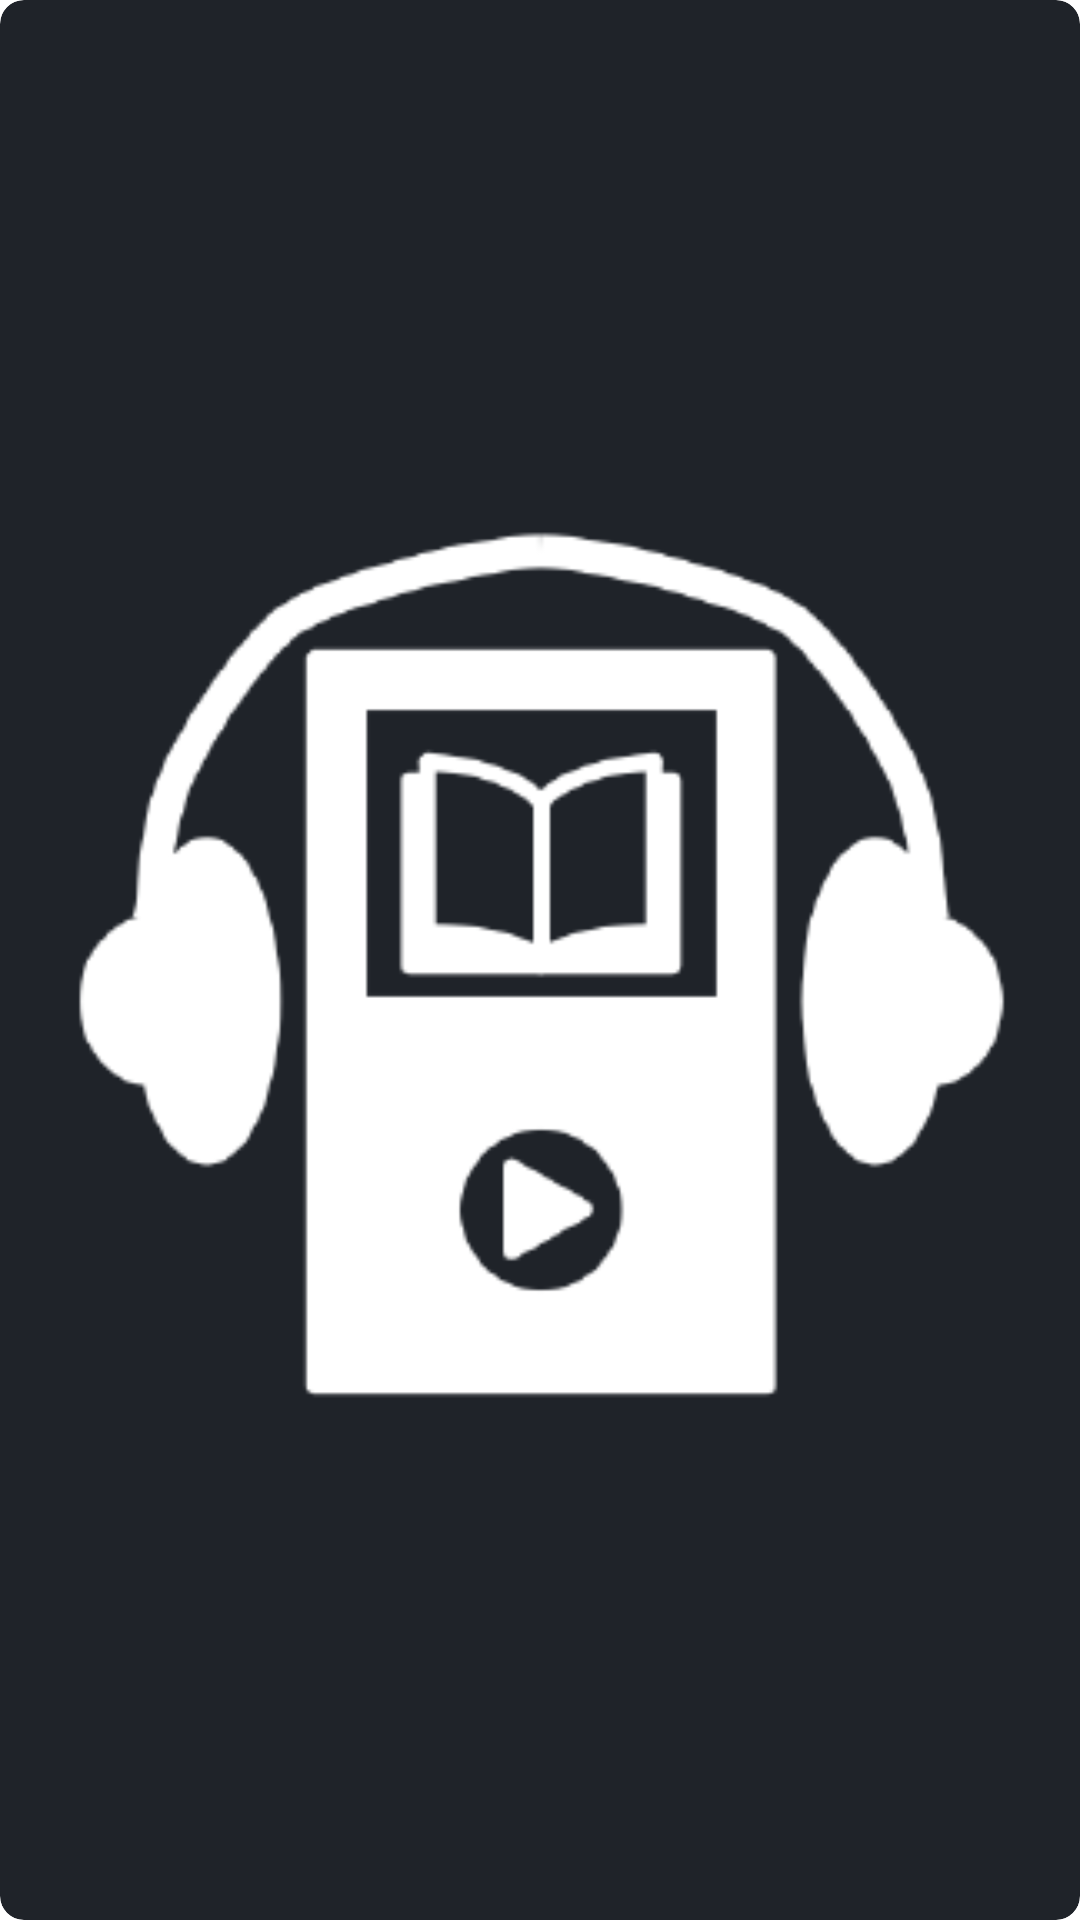

Produce the Android XML layout that renders to this screen, including the resource entries it uses.
<!-- AndroidManifest.xml: fallback theme Theme.MaterialComponents.DayNight.NoActionBar -->
<!-- res/layout/widget_player_control.xml -->
<?xml version="1.0" encoding="utf-8"?>
<LinearLayout xmlns:android="http://schemas.android.com/apk/res/android"
    android:id="@+id/widget_player_root"
    android:layout_width="match_parent"
    android:layout_height="match_parent"
    android:orientation="horizontal"
    android:clipToOutline="true"
    android:background="@drawable/widget_background_dark">

    <ImageView
        android:id="@+id/widget_player_artwork"
        android:layout_width="wrap_content"
        android:layout_height="match_parent"
        android:adjustViewBounds="true"
        android:contentDescription="@string/widget_player_artwork_desc"
        android:scaleType="fitCenter"
        android:src="@drawable/ic_launcher_foreground" />

    <RelativeLayout
        android:layout_width="0dp"
        android:layout_height="match_parent"
        android:layout_weight="1"
        android:paddingStart="12dp"
        android:paddingEnd="4dp"
        android:paddingTop="8dp"
        android:paddingBottom="4dp">

        <LinearLayout
            android:id="@+id/widget_player_buttons_container"
            android:layout_width="match_parent"
            android:layout_height="wrap_content"
            android:layout_alignParentBottom="true"
            android:gravity="center"
            android:orientation="horizontal">

            <ImageButton
                android:id="@+id/widget_player_previous"
                android:layout_width="32dp"
                android:layout_height="32dp"
                android:background="@android:color/transparent"
                android:contentDescription="@string/widget_player_previous"
                android:padding="6dp"
                android:scaleType="fitCenter"
                android:src="@drawable/widget_skip_previous" />

            <ImageButton
                android:id="@+id/widget_player_rewind"
                android:layout_width="32dp"
                android:layout_height="32dp"
                android:layout_marginStart="8dp"
                android:background="@android:color/transparent"
                android:contentDescription="@string/widget_player_rewind"
                android:padding="6dp"
                android:scaleType="fitCenter"
                android:src="@drawable/replay" />

            <FrameLayout
                android:layout_width="44dp"
                android:layout_height="44dp"
                android:layout_marginStart="8dp">

                <ImageButton
                    android:id="@+id/widget_player_toggle"
                    android:layout_width="match_parent"
                    android:layout_height="match_parent"
                    android:background="@android:color/transparent"
                    android:contentDescription="@string/widget_player_play_pause"
                    android:padding="6dp"
                    android:scaleType="fitCenter"
                    android:src="@drawable/widget_play_arrow" />

                <ProgressBar
                    android:id="@+id/widget_player_progress"
                    android:layout_width="match_parent"
                    android:layout_height="match_parent"
                    android:padding="6dp"
                    android:indeterminate="true"
                    android:visibility="gone" />
            </FrameLayout>

            <ImageButton
                android:id="@+id/widget_player_fast_forward"
                android:layout_width="32dp"
                android:layout_height="32dp"
                android:layout_marginStart="8dp"
                android:background="@android:color/transparent"
                android:contentDescription="@string/widget_player_fast_forward"
                android:padding="6dp"
                android:scaleType="fitCenter"
                android:src="@drawable/forward_media" />

            <ImageButton
                android:id="@+id/widget_player_next"
                android:layout_width="32dp"
                android:layout_height="32dp"
                android:layout_marginStart="8dp"
                android:background="@android:color/transparent"
                android:contentDescription="@string/widget_player_next"
                android:padding="6dp"
                android:scaleType="fitCenter"
                android:src="@drawable/widget_skip_next" />
        </LinearLayout>

        <LinearLayout
            android:id="@+id/widget_player_text_container"
            android:layout_width="match_parent"
            android:layout_height="wrap_content"
            android:layout_alignParentTop="true"
            android:orientation="vertical">

            <TextView
                android:id="@+id/widget_player_title"
                android:layout_width="match_parent"
                android:layout_height="wrap_content"
                android:ellipsize="end"
                android:maxLines="1"
                android:text="@string/widget_player_title_default"
                android:textColor="#FFF2F3F5"
                android:textSize="12sp"
                android:textStyle="bold" />

            <TextView
                android:id="@+id/widget_player_subtitle"
                android:layout_width="match_parent"
                android:layout_height="wrap_content"
                android:layout_marginTop="2dp"
                android:ellipsize="end"
                android:maxLines="1"
                android:textColor="#FFB9C0CA"
                android:textSize="10sp" />
        </LinearLayout>

    </RelativeLayout>
</LinearLayout>
<!-- resources referenced by this layout -->
<resources>
  <!-- drawable forward_media (drawable) -->
  <?xml version="1.0" encoding="utf-8"?>
  <vector xmlns:android="http://schemas.android.com/apk/res/android"
      android:width="24dp"
      android:height="24dp"
      android:viewportWidth="960"
      android:viewportHeight="960">
      <group android:translateY="960">
          <path
              android:fillColor="#FF000000"
              android:pathData="M339.5-108.5q-65.5-28.5-114-77t-77-114Q120-365 120-440t28.5-140.5q28.5-65.5 77-114t114-77Q405-800 480-800h6l-62-62 56-58 160 160-160 160-56-58 62-62h-6q-117 0-198.5 81.5T200-440q0 117 81.5 198.5T480-160q117 0 198.5-81.5T760-440h80q0 75-28.5 140.5t-77 114q-48.5 48.5-114 77T480-80q-75 0-140.5-28.5Z"/>
      </group>
  </vector>
  <!-- drawable ic_launcher_foreground: png bitmap (drawable-hdpi, 4512 bytes) -->
  <!-- drawable replay (drawable) -->
  <?xml version="1.0" encoding="utf-8"?>
  <vector xmlns:android="http://schemas.android.com/apk/res/android"
      android:width="24dp"
      android:height="24dp"
      android:viewportWidth="960"
      android:viewportHeight="960">
      <group android:translateY="960">
          <path
              android:fillColor="#FF000000"
              android:pathData="M339.5-108.5q-65.5-28.5-114-77t-77-114Q120-365 120-440h80q0 117 81.5 198.5T480-160q117 0 198.5-81.5T760-440q0-117-81.5-198.5T480-720h-6l62 62-56 58-160-160 160-160 56 58-62 62h6q75 0 140.5 28.5t114 77q48.5 48.5 77 114T840-440q0 75-28.5 140.5t-77 114q-48.5 48.5-114 77T480-80q-75 0-140.5-28.5Z"/>
      </group>
  </vector>
  <!-- drawable widget_background_dark (drawable) -->
  <?xml version="1.0" encoding="utf-8"?>
  <shape xmlns:android="http://schemas.android.com/apk/res/android" android:shape="rectangle">
      <solid android:color="#FF1F2329" />
      <corners android:radius="8dp" />
  </shape>
  <!-- drawable widget_skip_next (drawable) -->
  <vector xmlns:android="http://schemas.android.com/apk/res/android"
      android:width="24dp"
      android:height="24dp"
      android:viewportWidth="24"
      android:viewportHeight="24">
      <path
          android:fillColor="#FF000000"
          android:pathData="M16,6h2v12h-2zM6,18l8.5,-6L6,6z" />
  </vector>
  <!-- drawable widget_skip_previous (drawable) -->
  <vector xmlns:android="http://schemas.android.com/apk/res/android"
      android:width="24dp"
      android:height="24dp"
      android:viewportWidth="24"
      android:viewportHeight="24">
      <path
          android:fillColor="#FF000000"
          android:pathData="M6,6h2v12H6zM9.5,12L18,18V6z" />
  </vector>
  <string name="widget_player_artwork_desc">Current playback artwork</string>
  <string name="widget_player_fast_forward">Jump forward</string>
  <string name="widget_player_next">Next</string>
  <string name="widget_player_play_pause">Play or pause</string>
  <string name="widget_player_previous">Previous</string>
  <string name="widget_player_rewind">Jump back</string>
  <string name="widget_player_title_default">Now playing</string>
</resources>
